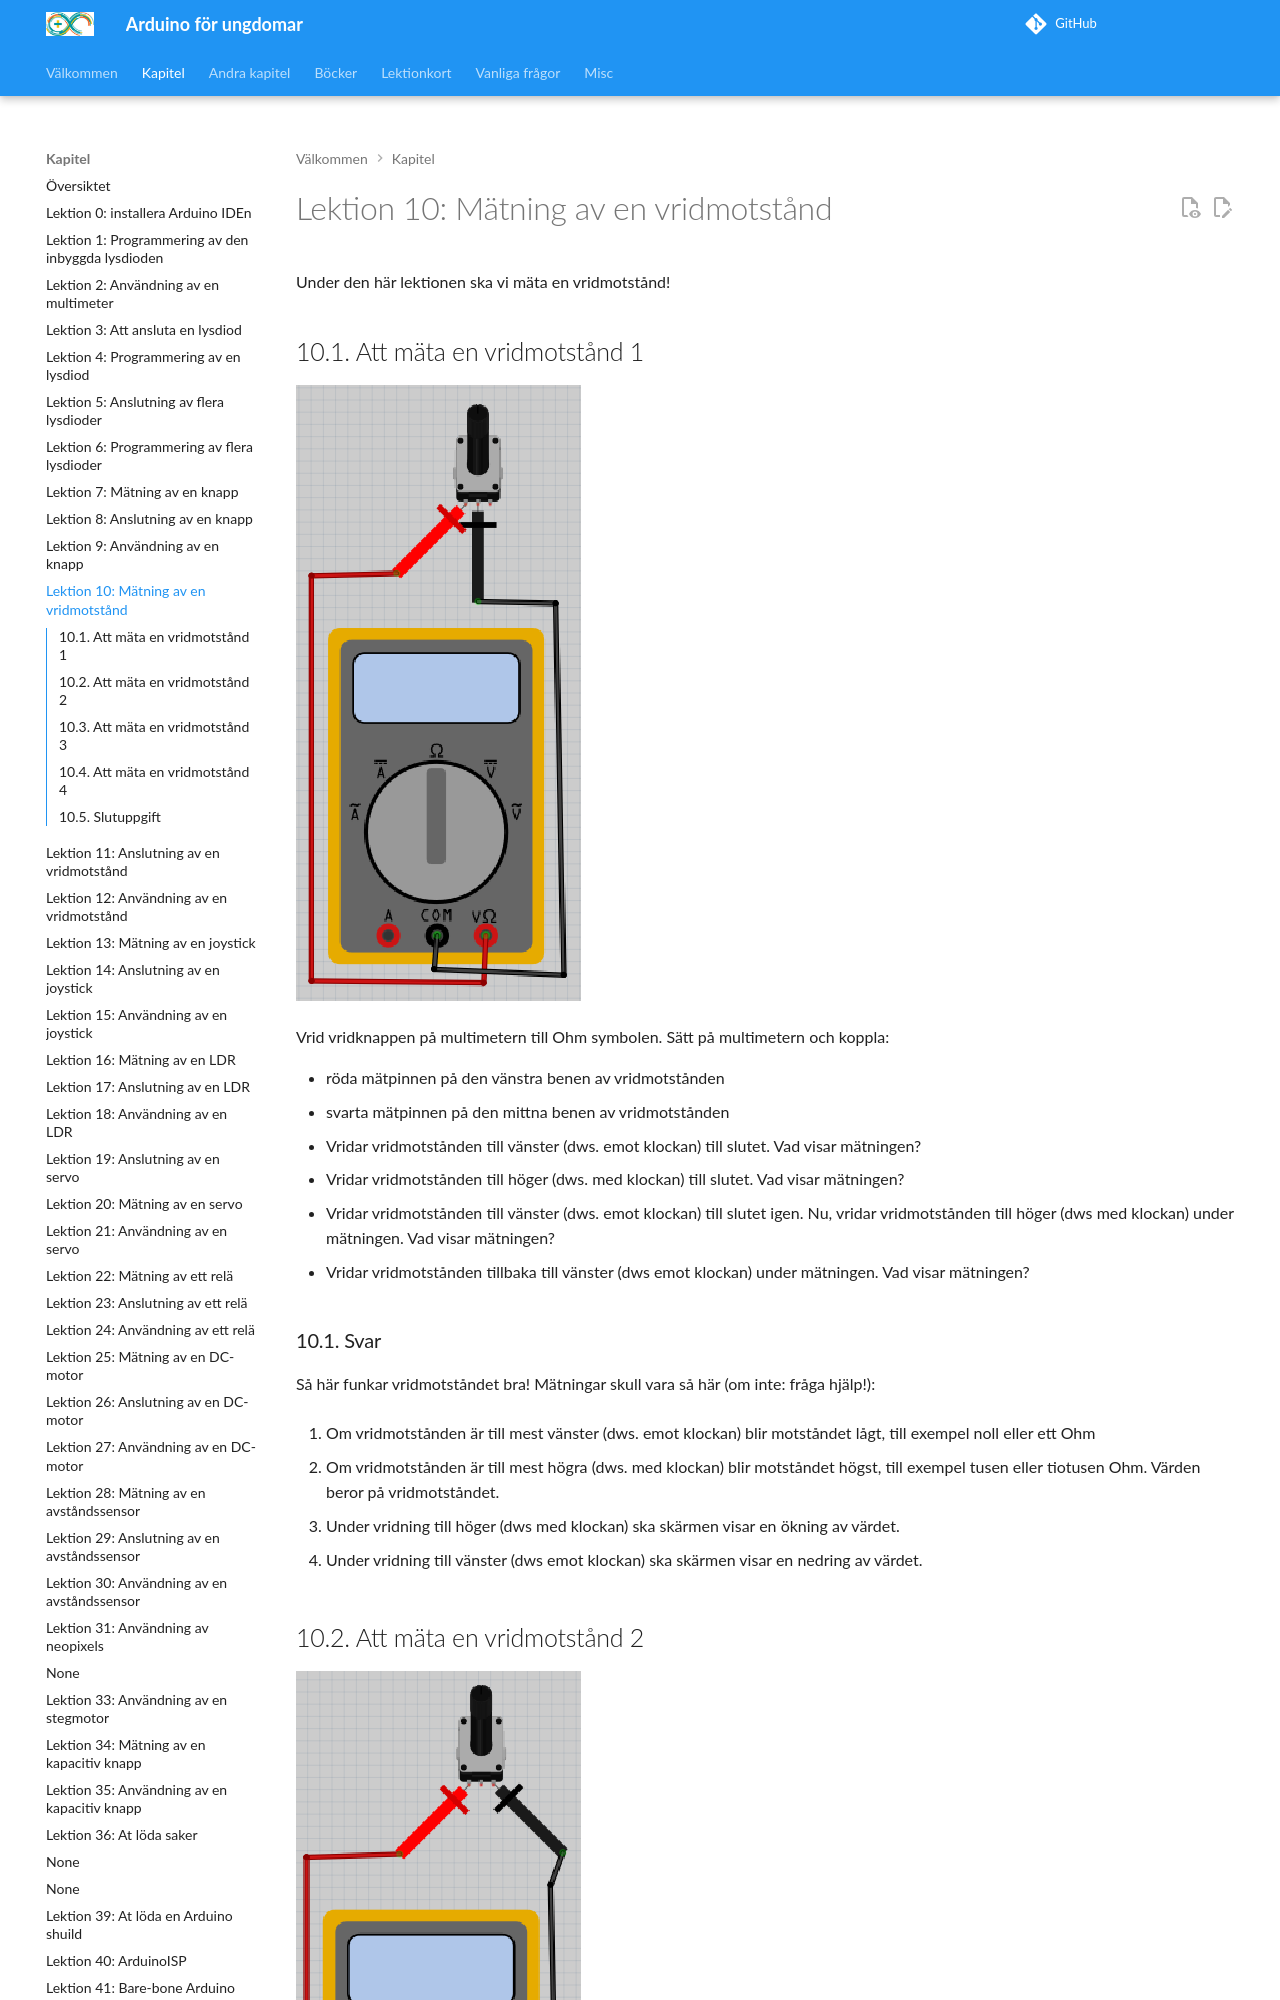

repository: richelbilderbeek/arduino_foer_ungdomar · page: kapitel/10_maetning_av_en_vridmotstaand/index.html · generator: mkdocs

# Lektion 10: Mätning av en vridmotstånd

Under den här lektionen ska vi mäta en vridmotstånd!

## 10.1. Att mäta en vridmotstånd 1

![10.1. Att mäta en vridmotstånd 1](maetning_av_en_vridmotstaand_1.png)

\pagebreak

Vrid vridknappen på multimetern till Ohm symbolen.
Sätt på multimetern och koppla:

- röda mätpinnen på den vänstra benen av vridmotstånden
- svarta mätpinnen på den mittna benen av vridmotstånden

1. Vridar vridmotstånden till vänster (dws. emot klockan) till slutet. Vad visar mätningen?

2. Vridar vridmotstånden till höger (dws. med klockan) till slutet. Vad visar mätningen?

3. Vridar vridmotstånden till vänster (dws. emot klockan) till slutet igen. Nu, vridar vridmotstånden till höger (dws med klockan) under mätningen. Vad visar mätningen?

4. Vridar vridmotstånden tillbaka till vänster (dws emot klockan) under mätningen. Vad visar mätningen?

\pagebreak

### 10.1. Svar

Så här funkar vridmotståndet bra! Mätningar skull vara så här (om inte: fråga hjälp!):

1. Om vridmotstånden är till mest vänster (dws. emot klockan) blir motståndet lågt,
   till exempel noll eller ett Ohm

2. Om vridmotstånden är till mest högra (dws. med klockan) blir motståndet högst,
   till exempel tusen eller tiotusen Ohm. Värden beror på vridmotståndet.

3. Under vridning till höger (dws med klockan) ska skärmen visar en ökning av värdet.

4. Under vridning till vänster (dws emot klockan) ska skärmen visar en nedring av värdet.
